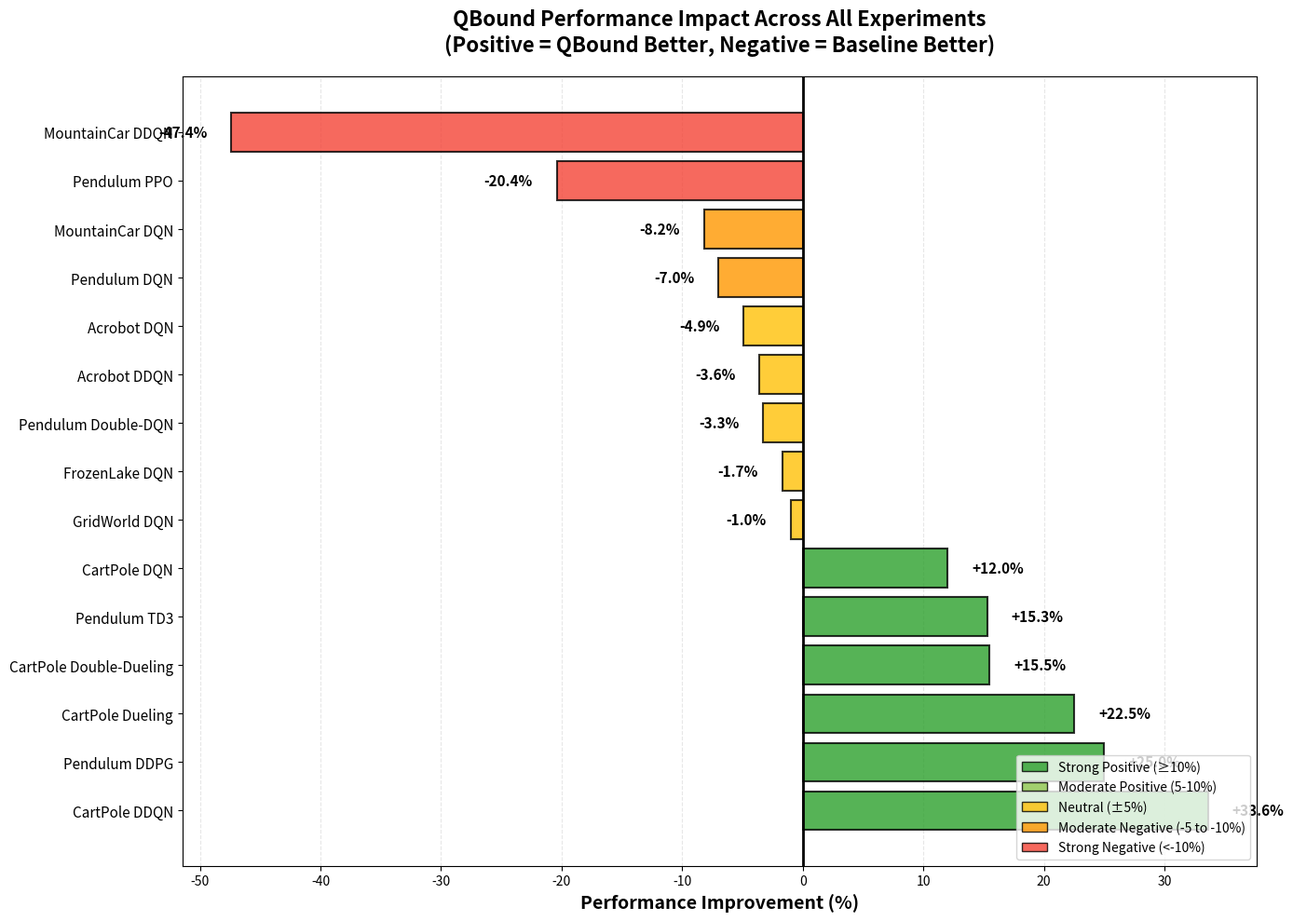

Recreate this plot in Python. (Note: this script raises an exception after producing the figure.)
#!/usr/bin/env python3
"""
Create a comprehensive summary visualization showing where QBound works and where it doesn't
"""

import matplotlib.pyplot as plt
import matplotlib
import numpy as np

# Use non-interactive backend
matplotlib.use('Agg')

# Data from multiseed analysis
results = {
    'CartPole DQN': {'baseline': 351.07, 'qbound': 393.24, 'improvement': 12.0},
    'CartPole DDQN': {'baseline': 147.83, 'qbound': 197.50, 'improvement': 33.6},
    'CartPole Dueling': {'baseline': 289.30, 'qbound': 354.45, 'improvement': 22.5},
    'CartPole Double-Dueling': {'baseline': 321.80, 'qbound': 371.79, 'improvement': 15.5},
    'Pendulum DDPG': {'baseline': -213.10, 'qbound': -159.79, 'improvement': 25.0},
    'Pendulum TD3': {'baseline': -202.39, 'qbound': -171.52, 'improvement': 15.3},
    'Pendulum DQN': {'baseline': -156.25, 'qbound': -167.19, 'improvement': -7.0},
    'Pendulum Double-DQN': {'baseline': -171.35, 'qbound': -177.08, 'improvement': -3.3},
    'Pendulum PPO': {'baseline': -784.96, 'qbound': -945.09, 'improvement': -20.4},
    'GridWorld DQN': {'baseline': 0.99, 'qbound': 0.98, 'improvement': -1.0},
    'FrozenLake DQN': {'baseline': 0.60, 'qbound': 0.59, 'improvement': -1.7},
    'MountainCar DQN': {'baseline': -124.14, 'qbound': -134.31, 'improvement': -8.2},
    'MountainCar DDQN': {'baseline': -122.72, 'qbound': -180.93, 'improvement': -47.4},
    'Acrobot DQN': {'baseline': -88.74, 'qbound': -93.07, 'improvement': -4.9},
    'Acrobot DDQN': {'baseline': -83.99, 'qbound': -87.04, 'improvement': -3.6},
}

# Sort by improvement percentage
sorted_results = sorted(results.items(), key=lambda x: x[1]['improvement'], reverse=True)

# Create figure
fig, ax = plt.subplots(figsize=(14, 10))

methods = [item[0] for item in sorted_results]
improvements = [item[1]['improvement'] for item in sorted_results]

# Color coding
colors = []
for imp in improvements:
    if imp >= 10:
        colors.append('#2ca02c')  # Strong green for significant positive
    elif imp >= 5:
        colors.append('#8bc34a')  # Light green for moderate positive
    elif imp >= -5:
        colors.append('#ffc107')  # Yellow for neutral/small change
    elif imp >= -10:
        colors.append('#ff9800')  # Orange for moderate negative
    else:
        colors.append('#f44336')  # Red for significant negative

# Create horizontal bar chart
y_pos = np.arange(len(methods))
bars = ax.barh(y_pos, improvements, color=colors, alpha=0.8, edgecolor='black', linewidth=1.5)

# Add percentage labels on bars
for i, (bar, imp) in enumerate(zip(bars, improvements)):
    x_pos = bar.get_width()
    label_x = x_pos + (2 if x_pos > 0 else -2)
    ha = 'left' if x_pos > 0 else 'right'
    ax.text(label_x, bar.get_y() + bar.get_height()/2, f'{imp:+.1f}%',
            va='center', ha=ha, fontsize=11, fontweight='bold')

# Vertical line at 0
ax.axvline(x=0, color='black', linewidth=2, linestyle='-')

# Formatting
ax.set_yticks(y_pos)
ax.set_yticklabels(methods, fontsize=11)
ax.set_xlabel('Performance Improvement (%)', fontsize=14, fontweight='bold')
ax.set_title('QBound Performance Impact Across All Experiments\n(Positive = QBound Better, Negative = Baseline Better)',
             fontsize=16, fontweight='bold', pad=20)

# Grid
ax.grid(True, axis='x', alpha=0.3, linestyle='--')
ax.set_axisbelow(True)

# Add legend
from matplotlib.patches import Patch
legend_elements = [
    Patch(facecolor='#2ca02c', label='Strong Positive (≥10%)', alpha=0.8, edgecolor='black'),
    Patch(facecolor='#8bc34a', label='Moderate Positive (5-10%)', alpha=0.8, edgecolor='black'),
    Patch(facecolor='#ffc107', label='Neutral (±5%)', alpha=0.8, edgecolor='black'),
    Patch(facecolor='#ff9800', label='Moderate Negative (-5 to -10%)', alpha=0.8, edgecolor='black'),
    Patch(facecolor='#f44336', label='Strong Negative (<-10%)', alpha=0.8, edgecolor='black'),
]
ax.legend(handles=legend_elements, loc='lower right', fontsize=10)

plt.tight_layout()

# Save
plt.savefig('results/plots/qbound_summary_all_experiments.pdf', dpi=300, bbox_inches='tight')
plt.savefig('results/plots/qbound_summary_all_experiments.png', dpi=300, bbox_inches='tight')
print("Saved: results/plots/qbound_summary_all_experiments.pdf")
print("Saved: results/plots/qbound_summary_all_experiments.png")

# Copy to paper directory
import shutil
shutil.copy2('results/plots/qbound_summary_all_experiments.pdf', 'LatexDocs/figures/qbound_summary_all_experiments.pdf')
print("Copied to: LatexDocs/figures/qbound_summary_all_experiments.pdf")

plt.close()

# Create category summary
fig, (ax1, ax2, ax3) = plt.subplots(1, 3, figsize=(18, 6))

categories = {
    'Dense Positive\nRewards\n(CartPole)': [12.0, 33.6, 22.5, 15.5],
    'Continuous\nControl\n(DDPG/TD3)': [25.0, 15.3],
    'Sparse/State\nRewards': [-7.0, -3.3, -20.4, -1.0, -1.7, -8.2, -47.4, -4.9, -3.6]
}

# Plot 1: Dense Positive Rewards
ax1.bar(range(len(categories['Dense Positive\nRewards\n(CartPole)'])),
        categories['Dense Positive\nRewards\n(CartPole)'],
        color='#2ca02c', alpha=0.8, edgecolor='black', linewidth=1.5)
ax1.axhline(y=0, color='black', linewidth=1)
ax1.set_ylabel('Improvement (%)', fontsize=12, fontweight='bold')
ax1.set_title('✅ Dense Positive Rewards\n(CartPole)', fontsize=13, fontweight='bold')
ax1.set_xticks(range(4))
ax1.set_xticklabels(['DQN', 'DDQN', 'Dueling', 'Double-\nDueling'], fontsize=10)
ax1.grid(True, axis='y', alpha=0.3)
ax1.set_ylim([-10, 40])
for i, v in enumerate(categories['Dense Positive\nRewards\n(CartPole)']):
    ax1.text(i, v + 1, f'+{v:.1f}%', ha='center', va='bottom', fontweight='bold')

# Plot 2: Continuous Control
ax2.bar(range(len(categories['Continuous\nControl\n(DDPG/TD3)'])),
        categories['Continuous\nControl\n(DDPG/TD3)'],
        color='#2ca02c', alpha=0.8, edgecolor='black', linewidth=1.5)
ax2.axhline(y=0, color='black', linewidth=1)
ax2.set_ylabel('Improvement (%)', fontsize=12, fontweight='bold')
ax2.set_title('✅ Continuous Control\n(Pendulum DDPG/TD3)', fontsize=13, fontweight='bold')
ax2.set_xticks(range(2))
ax2.set_xticklabels(['DDPG', 'TD3'], fontsize=10)
ax2.grid(True, axis='y', alpha=0.3)
ax2.set_ylim([-10, 40])
for i, v in enumerate(categories['Continuous\nControl\n(DDPG/TD3)']):
    ax2.text(i, v + 1, f'+{v:.1f}%', ha='center', va='bottom', fontweight='bold')

# Plot 3: Sparse/State Rewards
vals = categories['Sparse/State\nRewards']
colors_sparse = ['#ff9800' if v > -10 else '#f44336' for v in vals]
ax3.bar(range(len(vals)), vals, color=colors_sparse, alpha=0.8, edgecolor='black', linewidth=1.5)
ax3.axhline(y=0, color='black', linewidth=1)
ax3.set_ylabel('Improvement (%)', fontsize=12, fontweight='bold')
ax3.set_title('❌ Sparse/State-Dependent\n(All Other Envs)', fontsize=13, fontweight='bold')
ax3.set_xticks(range(9))
ax3.set_xticklabels(['Pend\nDQN', 'Pend\nDDQN', 'Pend\nPPO', 'Grid\nDQN', 'Frozen\nDQN',
                     'Mtn\nDQN', 'Mtn\nDDQN', 'Acro\nDQN', 'Acro\nDDQN'], fontsize=9)
ax3.grid(True, axis='y', alpha=0.3)
ax3.set_ylim([-55, 10])
for i, v in enumerate(vals):
    y_pos = v - 2 if v < -10 else v + 1
    va = 'top' if v < -10 else 'bottom'
    ax3.text(i, y_pos, f'{v:.1f}%', ha='center', va=va, fontweight='bold', fontsize=9)

plt.tight_layout()
plt.savefig('results/plots/qbound_category_summary.pdf', dpi=300, bbox_inches='tight')
plt.savefig('results/plots/qbound_category_summary.png', dpi=300, bbox_inches='tight')
print("Saved: results/plots/qbound_category_summary.pdf")

shutil.copy2('results/plots/qbound_category_summary.pdf', 'LatexDocs/figures/qbound_category_summary.pdf')
print("Copied to: LatexDocs/figures/qbound_category_summary.pdf")

print("\n✅ Summary visualizations complete!")
